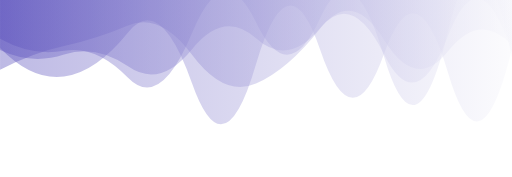
t = 0.00 s
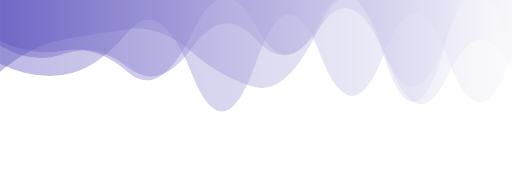
t = 2.08 s
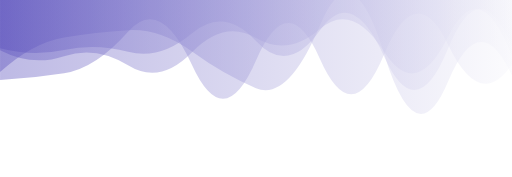
t = 4.16 s
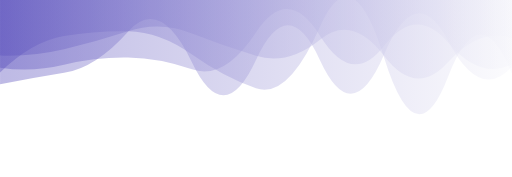
t = 6.24 s
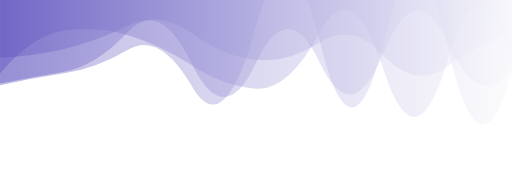
t = 8.33 s

The animated SVG that drew these frames (rendered in a browser with its animation timeline set to each time). Animation: 4 SMIL elements (animate=4); frames cover the first 8.32 s, repeats indefinitely.

<?xml version="1.0" encoding="utf-8"?>
<svg xmlns="http://www.w3.org/2000/svg" xmlns:xlink="http://www.w3.org/1999/xlink" style="margin: auto; background: rgba(0, 0, 0, 0) none repeat scroll 0% 0%; display: block; z-index: 1; position: relative; shape-rendering: auto;" width="2117" height="732" preserveAspectRatio="xMidYMid" viewBox="0 0 2117 732">
<g transform="translate(1058.5,366) scale(1,1) translate(-1058.5,-366)"><linearGradient id="lg-0.7283604473238414" x1="0" x2="1" y1="0" y2="0">
  <stop stop-color="#5b51bd" offset="0"></stop>
  <stop stop-color="#f6f6fb" offset="1"></stop>
</linearGradient><path d="" fill="url(#lg-0.7283604473238414)" opacity="0.4">
  <animate attributeName="d" dur="25s" repeatCount="indefinite" keyTimes="0;0.333;0.667;1" calcMode="spline" keySplines="0.5 0 0.5 1;0.5 0 0.5 1;0.5 0 0.5 1" begin="0s" values="M0 0L 0 160.76987677102102Q 132.3125 234.67443850231922  264.625 210.1107607657843T 529.25 321.2598541946182T 793.875 136.81873826710535T 1058.5 92.13924430037139T 1323.125 76.88510132432414T 1587.75 233.8029969759713T 1852.375 130.91436184958218T 2117 238.03851825183548L 2117 0 Z;M0 0L 0 237.74524137595338Q 132.3125 234.5932219490955  264.625 202.74114119425073T 529.25 106.72630489809364T 793.875 138.81140227608947T 1058.5 247.19998225975064T 1323.125 174.2219263675946T 1587.75 230.43680857248813T 1852.375 272.7588282969908T 2117 148.2968972401876L 2117 0 Z;M0 0L 0 172.6327591935154Q 132.3125 398.7343012742238  264.625 379.5452365627034T 529.25 378.0701499514875T 793.875 194.26460504617964T 1058.5 354.19011914786546T 1323.125 120.13414479881875T 1587.75 174.73273916755085T 1852.375 142.34758178275254T 2117 208.22138036809332L 2117 0 Z;M0 0L 0 160.76987677102102Q 132.3125 234.67443850231922  264.625 210.1107607657843T 529.25 321.2598541946182T 793.875 136.81873826710535T 1058.5 92.13924430037139T 1323.125 76.88510132432414T 1587.75 233.8029969759713T 1852.375 130.91436184958218T 2117 238.03851825183548L 2117 0 Z"></animate>
</path><path d="" fill="url(#lg-0.7283604473238414)" opacity="0.4">
  <animate attributeName="d" dur="25s" repeatCount="indefinite" keyTimes="0;0.333;0.667;1" calcMode="spline" keySplines="0.5 0 0.5 1;0.5 0 0.5 1;0.5 0 0.5 1" begin="-6.25s" values="M0 0L 0 366.3753334822302Q 132.3125 265.55414574312164  264.625 250.15977235459812T 529.25 236.94184768268593T 793.875 253.37730947895326T 1058.5 110.18705726211928T 1323.125 151.1767893193343T 1587.75 266.0907356429638T 1852.375 161.91233312575562T 2117 168.82318188952968L 2117 0 Z;M0 0L 0 188.2937191008786Q 132.3125 270.0659945405364  264.625 222.74166188898207T 529.25 278.8191135847179T 793.875 197.36403029041972T 1058.5 163.7644542005999T 1323.125 112.82210830407016T 1587.75 219.47992024530893T 1852.375 147.4372299787182T 2117 224.68331665978207L 2117 0 Z;M0 0L 0 371.8796742644476Q 132.3125 329.51848830715414  264.625 312.7061921770871T 529.25 196.51893267614267T 793.875 376.8539197407357T 1058.5 103.98373237557207T 1323.125 182.69290252334477T 1587.75 160.8365662557028T 1852.375 203.60808079290717T 2117 307.70258797698534L 2117 0 Z;M0 0L 0 366.3753334822302Q 132.3125 265.55414574312164  264.625 250.15977235459812T 529.25 236.94184768268593T 793.875 253.37730947895326T 1058.5 110.18705726211928T 1323.125 151.1767893193343T 1587.75 266.0907356429638T 1852.375 161.91233312575562T 2117 168.82318188952968L 2117 0 Z"></animate>
</path><path d="" fill="url(#lg-0.7283604473238414)" opacity="0.4">
  <animate attributeName="d" dur="25s" repeatCount="indefinite" keyTimes="0;0.333;0.667;1" calcMode="spline" keySplines="0.5 0 0.5 1;0.5 0 0.5 1;0.5 0 0.5 1" begin="-12.5s" values="M0 0L 0 310.07409790915267Q 132.3125 115.51357325926813  264.625 97.72504787261771T 529.25 166.38331288993447T 793.875 328.6392487435039T 1058.5 368.7296163659789T 1323.125 161.8132513623479T 1587.75 366.87101106774753T 1852.375 149.17409479599897T 2117 239.39510100169025L 2117 0 Z;M0 0L 0 279.2988236532815Q 132.3125 259.78016342606844  264.625 225.42834561016127T 529.25 86.16319081824926T 793.875 239.51414198347769T 1058.5 326.8210262833105T 1323.125 133.6393462346669T 1587.75 108.17867964965716T 1852.375 86.11964481058462T 2117 59.30301617047298L 2117 0 Z;M0 0L 0 298.26087366622073Q 132.3125 178.21640338385086  264.625 155.12534232718963T 529.25 124.64763814937734T 793.875 213.3670645840271T 1058.5 364.6550280465578T 1323.125 104.44029869449997T 1587.75 221.37060803580533T 1852.375 338.2892892738008T 2117 313.11741288116343L 2117 0 Z;M0 0L 0 310.07409790915267Q 132.3125 115.51357325926813  264.625 97.72504787261771T 529.25 166.38331288993447T 793.875 328.6392487435039T 1058.5 368.7296163659789T 1323.125 161.8132513623479T 1587.75 366.87101106774753T 1852.375 149.17409479599897T 2117 239.39510100169025L 2117 0 Z"></animate>
</path><path d="" fill="url(#lg-0.7283604473238414)" opacity="0.4">
  <animate attributeName="d" dur="25s" repeatCount="indefinite" keyTimes="0;0.333;0.667;1" calcMode="spline" keySplines="0.5 0 0.5 1;0.5 0 0.5 1;0.5 0 0.5 1" begin="-18.75s" values="M0 0L 0 348.49994985489104Q 132.3125 322.86852065891014  264.625 301.22212370570503T 529.25 130.83178552366041T 793.875 258.55978660472607T 1058.5 248.15989552045446T 1323.125 249.01244187251078T 1587.75 226.33759662080374T 1852.375 168.4264206850484T 2117 275.6174293410432L 2117 0 Z;M0 0L 0 321.1703212988497Q 132.3125 293.18467434009006  264.625 260.43255958642646T 529.25 140.0946149061396T 793.875 318.454617522796T 1058.5 362.23063230216206T 1323.125 360.8135583332867T 1587.75 124.35573796945677T 1852.375 273.7146200251643T 2117 324.85206916901285L 2117 0 Z;M0 0L 0 180.3109062893304Q 132.3125 335.06070187879186  264.625 317.9124492854849T 529.25 134.38715293472504T 793.875 354.6078869435756T 1058.5 268.0052976808378T 1323.125 198.55068825860974T 1587.75 222.80999003101923T 1852.375 315.33426365418615T 2117 193.37196332335674L 2117 0 Z;M0 0L 0 348.49994985489104Q 132.3125 322.86852065891014  264.625 301.22212370570503T 529.25 130.83178552366041T 793.875 258.55978660472607T 1058.5 248.15989552045446T 1323.125 249.01244187251078T 1587.75 226.33759662080374T 1852.375 168.4264206850484T 2117 275.6174293410432L 2117 0 Z"></animate>
</path></g>
</svg>
